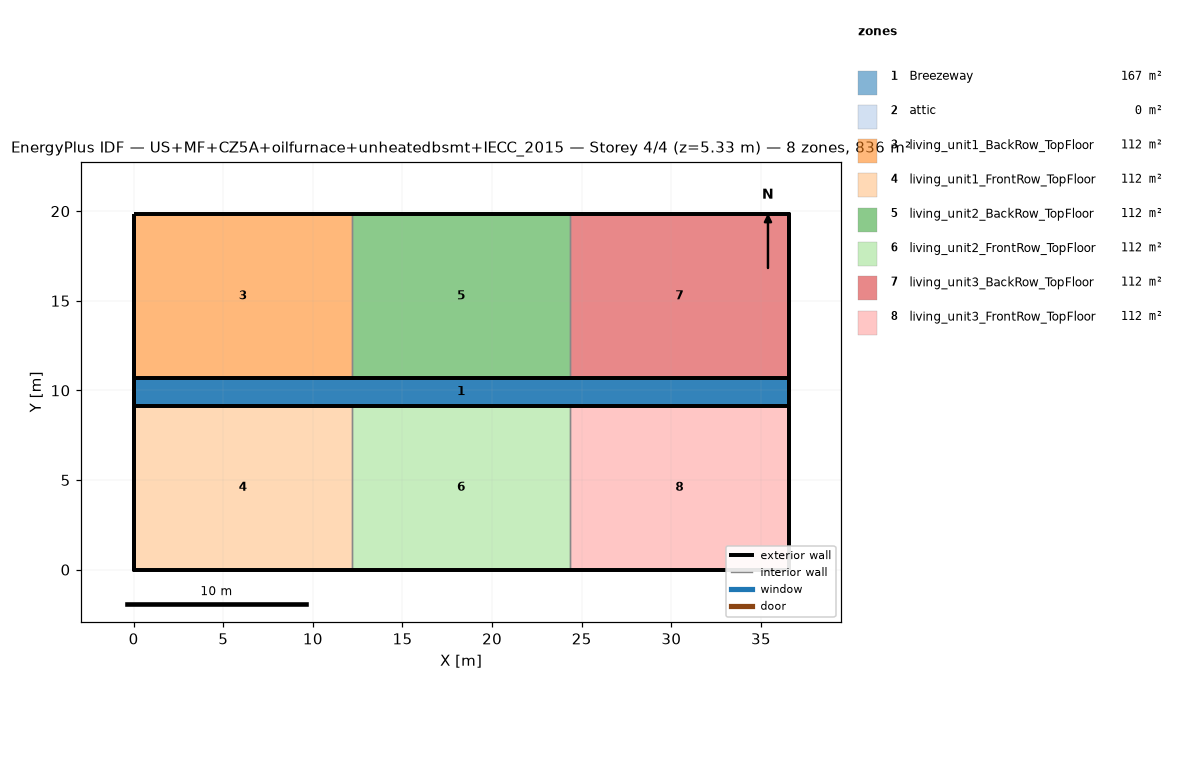
=== STOREY PLAN SPEC (per zone: floor XY polygon, exterior-wall plan segments, windows/doors) ===
zone 1: Breezeway  (167.0 m²)
  floor: (36.54, 9.16) (0.00, 9.16) (0.00, 10.68) (36.54, 10.68)
  floor: (36.54, 9.16) (0.00, 9.16) (0.00, 10.68) (36.54, 10.68)
  floor: (36.54, 9.16) (0.00, 9.16) (0.00, 10.68) (36.54, 10.68)
zone 2: attic  (0.0 m²)
  exterior wall: (36.54, 0.00) – (36.54, 19.84) – (36.54, 9.92)  [29.8 m]
  exterior wall: (0.00, 19.84) – (0.00, 0.00) – (0.00, 9.92)  [29.8 m]
zone 3: living_unit1_BackRow_TopFloor  (111.5 m²)
  floor: (12.18, 10.68) (0.00, 10.68) (0.00, 19.84) (12.18, 19.84)
  exterior wall: (12.18, 19.84) – (0.00, 19.84)  [12.2 m]
  exterior wall: (0.00, 19.84) – (0.00, 10.68)  [9.2 m]
  exterior wall: (0.00, 10.68) – (12.18, 10.68)  [12.2 m]
  interior walls: 1
zone 4: living_unit1_FrontRow_TopFloor  (111.5 m²)
  floor: (12.18, 0.00) (0.00, 0.00) (0.00, 9.16) (12.18, 9.16)
  exterior wall: (0.00, 0.00) – (12.18, 0.00)  [12.2 m]
  exterior wall: (0.00, 9.16) – (0.00, 0.00)  [9.2 m]
  exterior wall: (12.18, 9.16) – (0.00, 9.16)  [12.2 m]
  interior walls: 1
zone 5: living_unit2_BackRow_TopFloor  (111.5 m²)
  floor: (24.36, 10.68) (12.18, 10.68) (12.18, 19.84) (24.36, 19.84)
  exterior wall: (12.18, 10.68) – (24.36, 10.68)  [12.2 m]
  exterior wall: (24.36, 19.84) – (12.18, 19.84)  [12.2 m]
  interior walls: 2
zone 6: living_unit2_FrontRow_TopFloor  (111.5 m²)
  floor: (24.36, 0.00) (12.18, 0.00) (12.18, 9.16) (24.36, 9.16)
  exterior wall: (12.18, 0.00) – (24.36, 0.00)  [12.2 m]
  exterior wall: (24.36, 9.16) – (12.18, 9.16)  [12.2 m]
  interior walls: 2
zone 7: living_unit3_BackRow_TopFloor  (111.5 m²)
  floor: (36.54, 10.68) (24.36, 10.68) (24.36, 19.84) (36.54, 19.84)
  exterior wall: (36.54, 10.68) – (36.54, 19.84)  [9.2 m]
  exterior wall: (36.54, 19.84) – (24.36, 19.84)  [12.2 m]
  exterior wall: (24.36, 10.68) – (36.54, 10.68)  [12.2 m]
  interior walls: 1
zone 8: living_unit3_FrontRow_TopFloor  (111.5 m²)
  floor: (36.54, 0.00) (24.36, 0.00) (24.36, 9.16) (36.54, 9.16)
  exterior wall: (24.36, 0.00) – (36.54, 0.00)  [12.2 m]
  exterior wall: (36.54, 0.00) – (36.54, 9.16)  [9.2 m]
  exterior wall: (36.54, 9.16) – (24.36, 9.16)  [12.2 m]
  interior walls: 1

=== DERIVED (storey summary) ===
Building: US+MF+CZ5A+oilfurnace+unheatedbsmt+IECC_2015
Storey: 4 of 4  (floor level z = 5.33 m)
Storey gross floor area: 836.2 m²
Zones on this storey: 8
  - Breezeway: floor 167.0 m²
  - attic: floor 0.0 m²; exterior wall 59.5 m (81.9 m²); WWR 0.0%
  - living_unit1_BackRow_TopFloor: floor 111.5 m²; exterior wall 33.5 m (86.9 m²); WWR 0.0%
  - living_unit1_FrontRow_TopFloor: floor 111.5 m²; exterior wall 33.5 m (86.9 m²); WWR 0.0%
  - living_unit2_BackRow_TopFloor: floor 111.5 m²; exterior wall 24.4 m (63.1 m²); WWR 0.0%
  - living_unit2_FrontRow_TopFloor: floor 111.5 m²; exterior wall 24.4 m (63.1 m²); WWR 0.0%
  - living_unit3_BackRow_TopFloor: floor 111.5 m²; exterior wall 33.5 m (86.9 m²); WWR 0.0%
  - living_unit3_FrontRow_TopFloor: floor 111.5 m²; exterior wall 33.5 m (86.9 m²); WWR 0.0%
Zone adjacency (shared interzone walls):
  - living_unit1_BackRow_TopFloor ↔ living_unit2_BackRow_TopFloor
  - living_unit1_FrontRow_TopFloor ↔ living_unit2_FrontRow_TopFloor
  - living_unit2_BackRow_TopFloor ↔ living_unit3_BackRow_TopFloor
  - living_unit2_FrontRow_TopFloor ↔ living_unit3_FrontRow_TopFloor